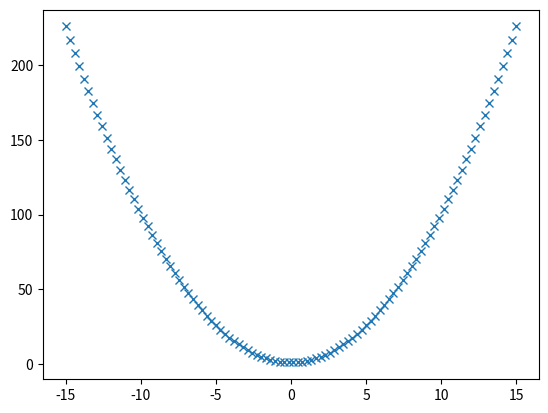

Write the Python code that produced this figure. (Note: this script raises an exception after producing the figure.)
'''
[redacted]
Greadent Descent of function f(x) = x^2 + 1

'''
import numpy as np
import matplotlib.pyplot as plt

x = np.linspace(-15,15,100)
y = np.r_[x * x + 1]
plt.plot(x,y,'x')

itr = int(input("enter the no of iteration!\n"))
alpha = float(input("enter the increment factor(ALPHA)!\n"))
point = [-50,-50]
plt.plot(point[0],point[1],'*')
#apply gradient descent
for i in range(itr):
	point[0] = point[0] - alpha * (2*point[0])
	point[1] = point[1] - alpha * (2*point[1])
	plt.plot(point[0],point[1],'*')
plt.show()
#plt.contour(x,y)
